Run: headless pygame with SDL's dummy video driver; simulated clock (each Clock.tick advances the game by its frame time, no real sleeping); random seed 0; keys injected as events and as key.get_pressed() state; no mouse input.
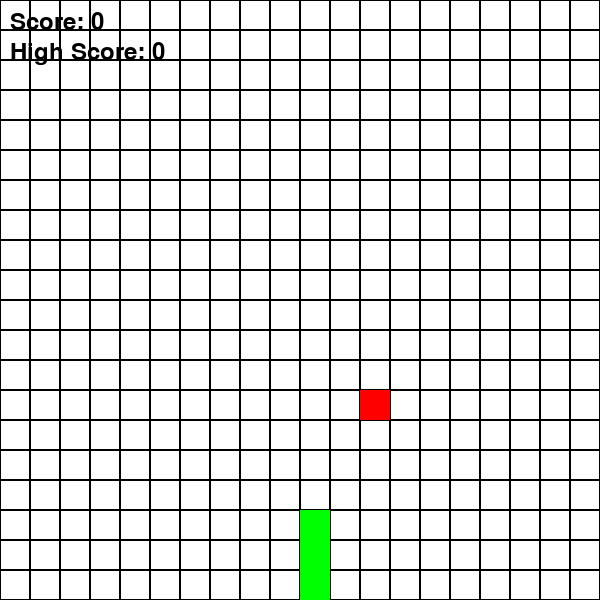
Frame 1 of 1 · flips 1–60 · no input (game ended)

The pygame program that drew these frames:

import pygame
import sys
import random

# Initialize Pygame
pygame.init()

# Set up some constants
WIDTH = 600
HEIGHT = 600
ROWS = 20
COLUMNS = 20
CELL_SIZE = WIDTH // COLUMNS
WHITE = (255, 255, 255)
BLACK = (0, 0, 0)
GREEN = (0, 255, 0)
RED = (255, 0, 0)

# Create the game window
window = pygame.display.set_mode((WIDTH, HEIGHT))
pygame.display.set_caption('Snake Game')
font = pygame.font.Font(None, 36)

# Function to draw the grid
def draw_grid():
    for row in range(ROWS):
        for col in range(COLUMNS):
            rect = (col * CELL_SIZE, row * CELL_SIZE, CELL_SIZE, CELL_SIZE)
            pygame.draw.rect(window, BLACK, rect, 1)

# Snake class
class Snake:
    def __init__(self):
        self.body = [(COLUMNS // 2, ROWS // 2 - 1), (COLUMNS // 2, ROWS // 2), (COLUMNS // 2, ROWS // 2 + 1)]
        self.direction = 'down'

    def draw(self, window):
        for pos in self.body:
            rect = (pos[0] * CELL_SIZE, pos[1] * CELL_SIZE, CELL_SIZE, CELL_SIZE)
            pygame.draw.rect(window, GREEN, rect)

# Food class
class Food:
    def __init__(self, snake):
        self.pos = self.generate_food_pos(snake)

    def generate_food_pos(self, snake):
        while True:
            pos = (random.randint(0, COLUMNS - 1), random.randint(0, ROWS - 1))
            if pos not in snake.body:
                return pos

    def draw(self, window):
        rect = (self.pos[0] * CELL_SIZE, self.pos[1] * CELL_SIZE, CELL_SIZE, CELL_SIZE)
        pygame.draw.rect(window, RED, rect)

# Initialize snake and food
snake = Snake()
food = Food(snake)
score = 0
high_score = 0

# Main loop to display the grid, snake, and food
while True:
    for event in pygame.event.get():
        if event.type == pygame.QUIT:
            pygame.quit()
            sys.exit()
        elif event.type == pygame.KEYDOWN:
            if event.key == pygame.K_UP and snake.direction != 'down':
                snake.direction = 'up'
            elif event.key == pygame.K_DOWN and snake.direction != 'up':
                snake.direction = 'down'
            elif event.key == pygame.K_LEFT and snake.direction != 'right':
                snake.direction = 'left'
            elif event.key == pygame.K_RIGHT and snake.direction != 'left':
                snake.direction = 'right'

    # Move the snake
    head = snake.body[-1]
    if snake.direction == 'up':
        new_head = (head[0], head[1] - 1)
    elif snake.direction == 'down':
        new_head = (head[0], head[1] + 1)
    elif snake.direction == 'left':
        new_head = (head[0] - 1, head[1])
    elif snake.direction == 'right':
        new_head = (head[0] + 1, head[1])

    snake.body.append(new_head)

    # Check if the snake has consumed food
    if new_head == food.pos:
        score += 1
        if score > high_score:
            high_score = score
        food = Food(snake)
    else:
        snake.body.pop(0)

    # Keep the snake within the grid and check for collision with itself
    if (new_head[0] < 0 or new_head[0] >= COLUMNS or
            new_head[1] < 0 or new_head[1] >= ROWS or
            new_head in snake.body[:-1]):
        print(f'Game Over! Final Score: {score}')
        pygame.quit()
        sys.exit()

    window.fill(WHITE)
    draw_grid()
    snake.draw(window)
    food.draw(window)

    # Display score and high score
    text = font.render(f'Score: {score}', True, BLACK)
    window.blit(text, (10, 10))
    text = font.render(f'High Score: {high_score}', True, BLACK)
    window.blit(text, (10, 40))
    pygame.display.update()
    pygame.time.delay(100)
